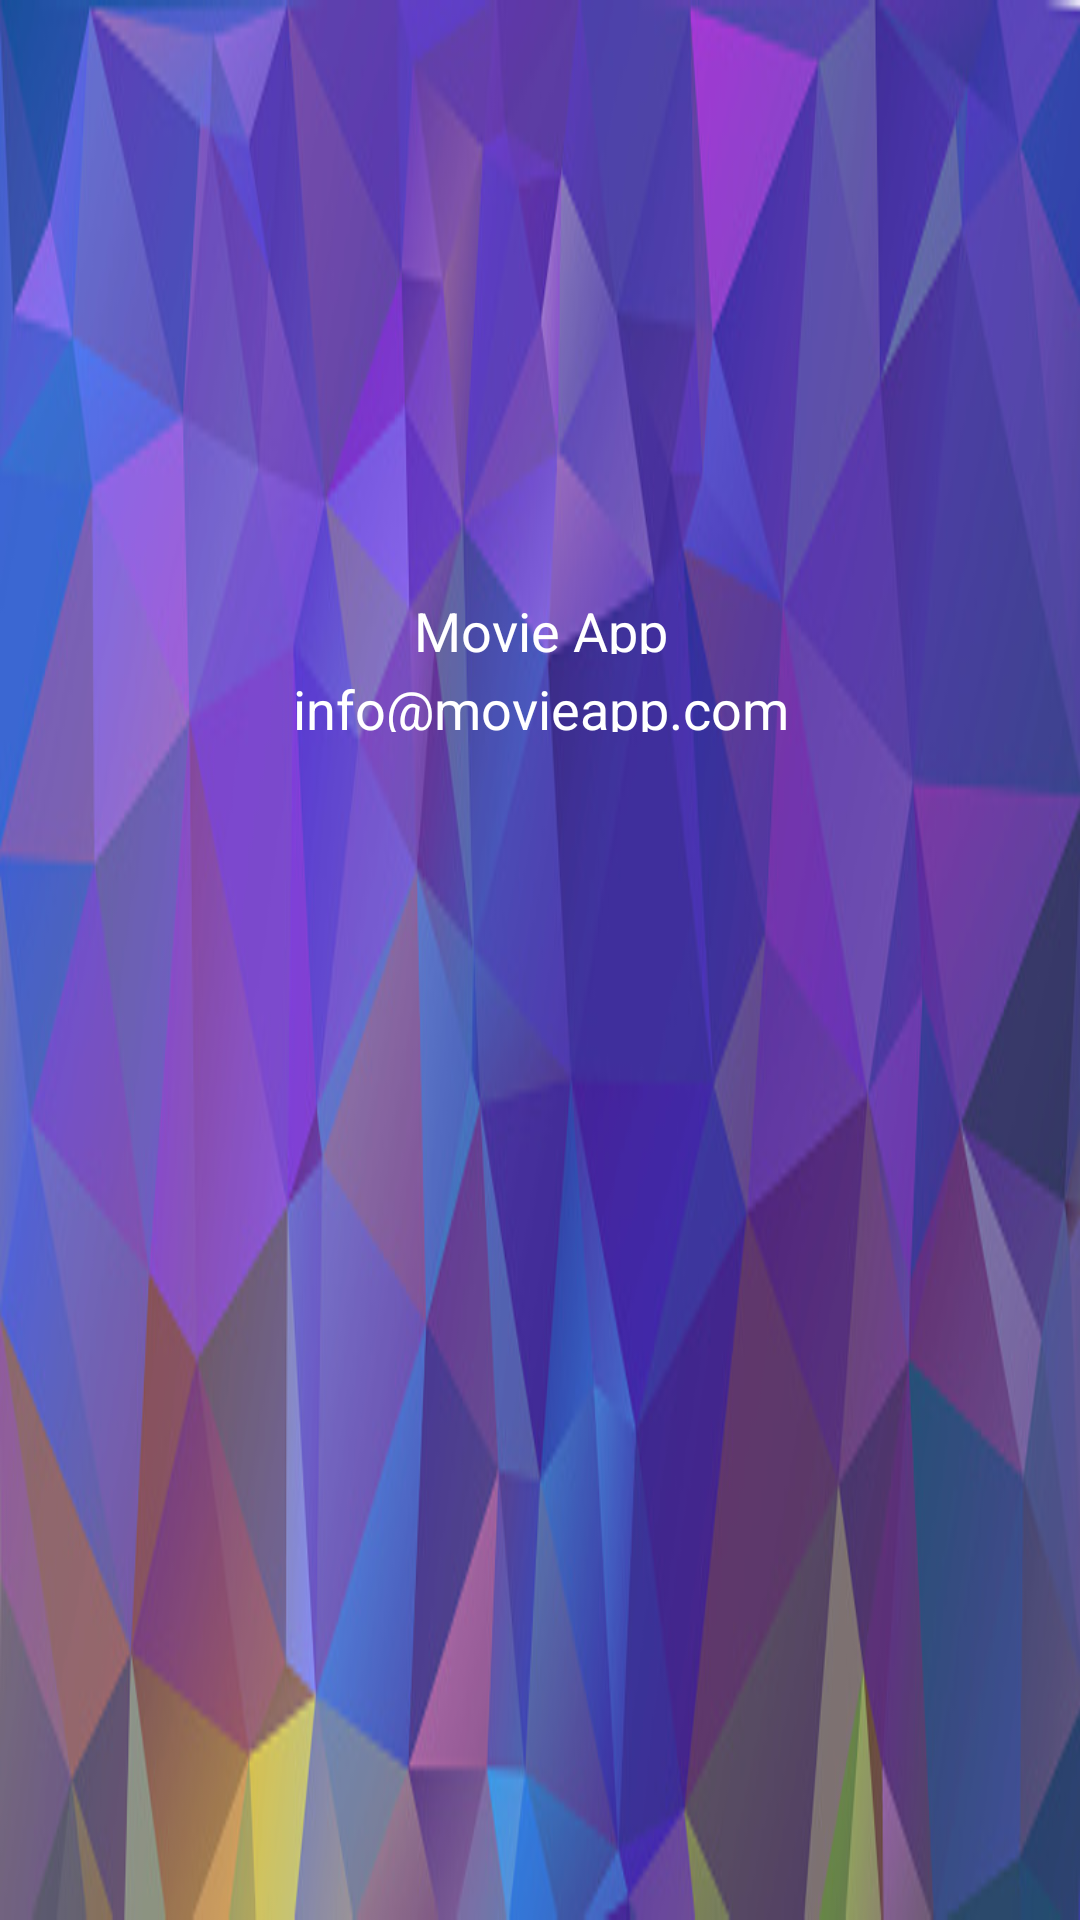

Produce the Android XML layout that renders to this screen, including the resource entries it uses.
<!-- AndroidManifest.xml: application theme Theme.MoviesAppAndroid -->
<!-- res/layout/nav_header.xml -->
<?xml version="1.0" encoding="utf-8"?>
<LinearLayout xmlns:android="http://schemas.android.com/apk/res/android"
    xmlns:app="http://schemas.android.com/apk/res-auto"
    android:orientation="vertical"
    android:layout_width="match_parent"
    android:layout_height="wrap_content"
    android:gravity="top"
    android:background="@drawable/header"
    android:padding="16dp"
    android:theme="@style/ThemeOverlay.AppCompat.Dark">
    


    <com.google.android.material.imageview.ShapeableImageView
        android:id="@+id/img"
        android:layout_width="150dp"
        android:layout_height="150dp"
        android:contentDescription="@string/img_background"
        android:src="@drawable/movieapp2"
        android:scaleType="centerCrop"
        app:shapeAppearanceOverlay="@style/roundedImageViewRounded"
        android:layout_gravity="center"

        />

    <TextView
        android:id="@+id/character_name"
        android:layout_width="wrap_content"
        android:layout_height="20dp"
        android:textColor="@color/white"
        android:text="Movie App"
        android:textSize="18sp"
        android:layout_gravity="center"
        android:textAlignment="center"
        android:layout_marginTop="32dp"
        app:layout_constraintVertical_bias="0.0" />

    <TextView
        android:id="@+id/correo_movieapp"
        android:layout_width="wrap_content"
        android:layout_height="20dp"
        android:layout_gravity="center"
        android:layout_marginTop="6dp"
        android:text="info@movieapp.com"
        android:textAlignment="center"
        android:textColor="@color/white"
        android:textSize="18sp"
        app:layout_constraintVertical_bias="0.0" />

</LinearLayout>
<!-- resources referenced by this layout -->
<resources>
  <color name="white">#FFFFFFFF</color>
  <!-- drawable header: jpg bitmap (drawable, 61499 bytes) -->
  <string name="img_background">img_background</string>
  <style name="roundedImageViewRounded">
          <item name="cornerFamily">rounded</item>
          <item name="cornerSize">50%</item>
      </style>
  <style name="Theme.MoviesAppAndroid" parent="Theme.MaterialComponents.DayNight.NoActionBar">
          
          <item name="colorPrimary">@color/purple_500</item>
          <item name="colorPrimaryVariant">@color/purple_700</item>
          <item name="colorOnPrimary">@color/grey</item>
          
          <item name="colorSecondary">@color/teal_200</item>
          <item name="colorSecondaryVariant">@color/teal_700</item>
          <item name="colorOnSecondary">@color/black</item>
          
          <item name="android:statusBarColor">?attr/colorPrimaryVariant</item>
          
  
  
      </style>
  <color name="purple_500">#FF6200EE</color>
  <color name="purple_700">#FF3700B3</color>
  <color name="grey">#414141</color>
  <color name="teal_200">#FF03DAC5</color>
  <color name="teal_700">#FF018786</color>
  <color name="black">#FF000000</color>
</resources>
